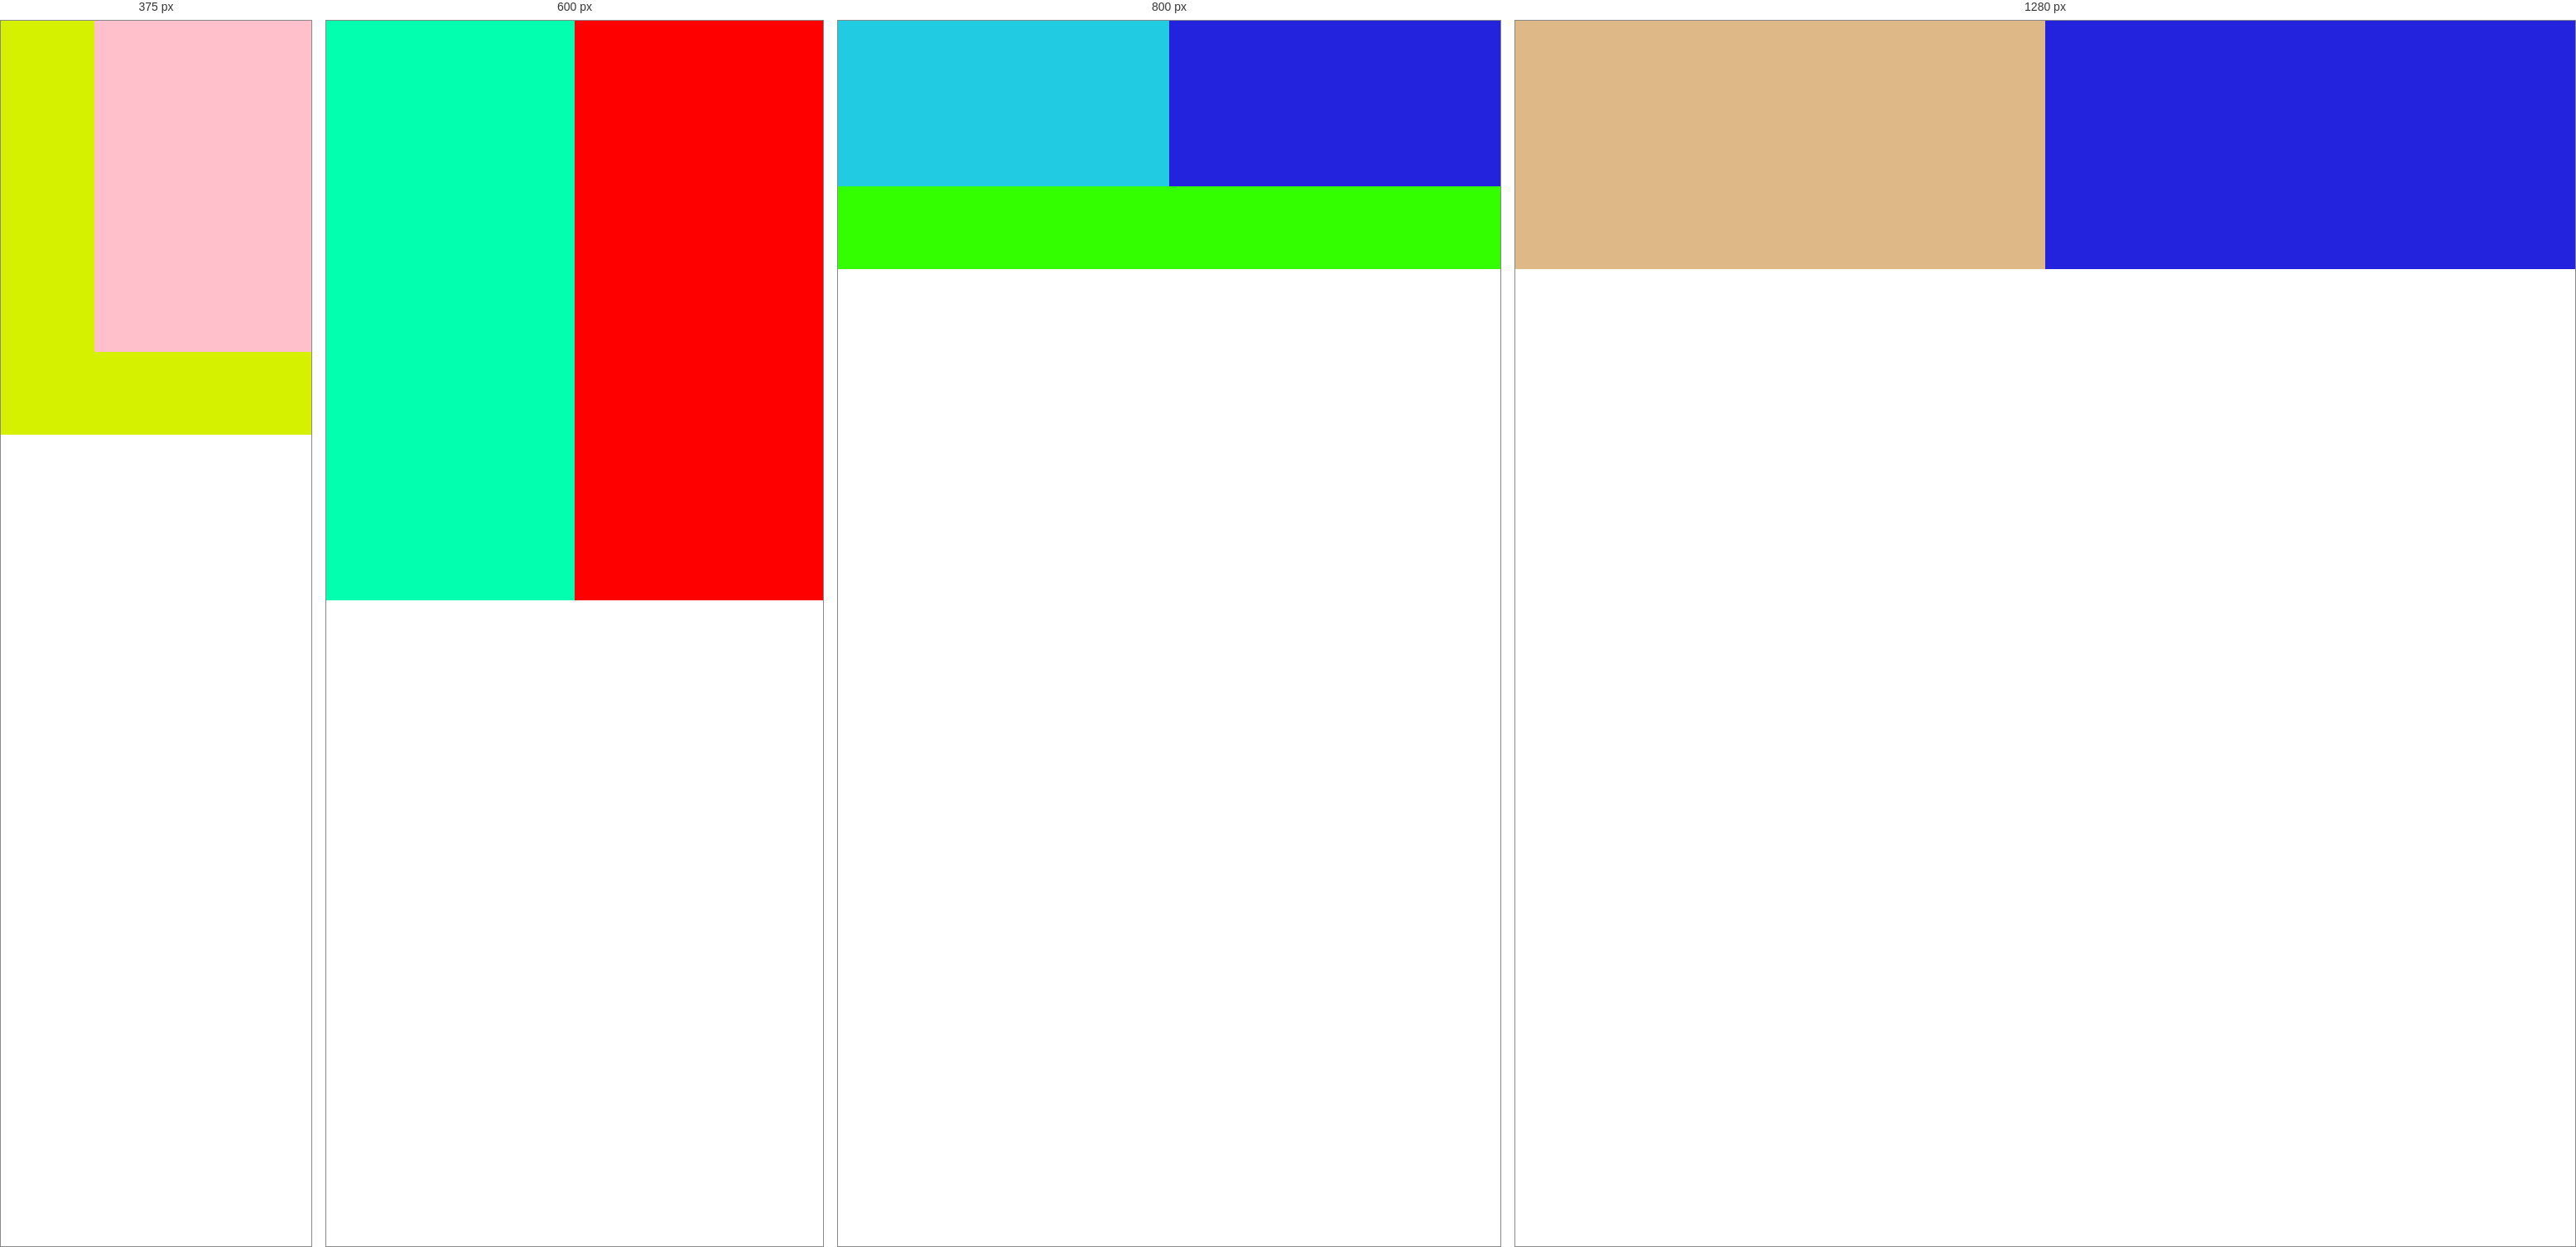
Rendered at 375 px, 600 px, 800 px and 1280 px, left to right.

<!-- file: media_basic.html -->
<!DOCTYPE html>
<html lang="en">
<head>
    <meta charset="UTF-8">
    <meta http-equiv="X-UA-Compatible" content="IE=edge">
    <meta name="viewport" content="width=device-width, initial-scale=1.0">
    <title>Document</title>
    <style>
        *{box-sizing: border-box; margin: 0;padding: 0;}
        .main{

            height: 300px;
            width: 100%;
            background: red;
            display: flex;
        }
        .m1{

            height: 300px;
            width: 50%;
            background: burlywood;
        }
        .m2{

                height: 300px;
                width: 50%;
                background: #2323de;
            }
             @media (max-width:1100px){

                     .main{

                    height: 300px;
                    width: 100%;
                    background: red;
                    display: flex;
                    }
                    .m1{

                    height: 300px;
                    width: 50%;
                    background: burlywood;
                    }
                    .m2{

                        height: 300px;
                        width: 50%;
                        background: #2323de;
                    }
            }
@media (max-width:900px){

            .main{

            height: 300px;
            width: 100%;
            background: rgb(51, 255, 0);
            display: flex;
            }
            .m1{

            height: 200px;
            width: 50%;
            background: rgb(33, 203, 225);
            }
            .m2{

            height: 200px;
            width: 50%;
            background: #2323de;
            }
}

@media (max-width:700px){

                .main{

                height: 700px;
                width: 100%;
                background:black;
                display: flex;
                }
                .m1{

                height: 700px;
                width: 50%;
                background: rgb(2, 255, 175);
                }
                .m2{

                height: 700px;
                width: 50%;
                background: red;
                }
                }

 @media (max-width:500px){

                .main{

                height: 500px;
                width: 100%;
                background: rgb(213, 241, 0);
                display: flex;
                }
                .m1{

                height: 400px;
                width: 30%;
                background: rgb(213, 241, 0);
                }
                .m2{

                height: 400px;
                width: 70%;
                background: pink;
                }
              
}

                
            
    </style>
</head>
<body>
    <div class="main">

        <div class="m1">

        </div>
        <div class="m2">

        </div>

    </div>
</body>
</html>